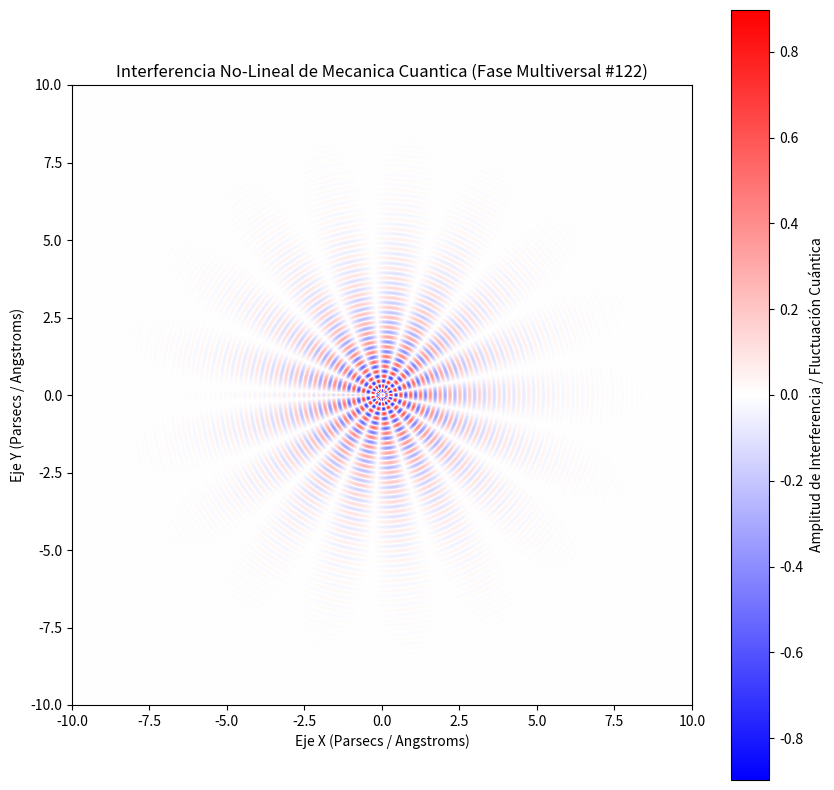

Write the Python code that produced this figure.
%matplotlib inline
# Simulación Multiversal: Mecanica Cuantica - Variante 122
import numpy as np
import matplotlib.pyplot as plt

# Parámetros Físicos No-Lineales
omega_1 = 19.775
omega_2 = 8.642
lambda_decay = 0.578
phase_shift = 2.051

x = np.linspace(-10, 10, 800)
y = np.linspace(-10, 10, 800)
X, Y = np.meshgrid(x, y)

# Dinámica de Fluidos / Campos Tensor-Escalares (Fase Multiversal)
R = np.sqrt(X**2 + Y**2) + 1e-5
Z = (np.sin(omega_1 * R + phase_shift) * np.cos(omega_2 * np.arctan2(Y, X))) * np.exp(-lambda_decay * R)

plt.figure(figsize=(10, 10))
plt.imshow(Z, cmap='bwr', extent=[-10, 10, -10, 10], origin='lower')
plt.colorbar(label='Amplitud de Interferencia / Fluctuación Cuántica')
plt.title(r'Interferencia No-Lineal de Mecanica Cuantica (Fase Multiversal #122)')
plt.xlabel('Eje X (Parsecs / Angstroms)')
plt.ylabel('Eje Y (Parsecs / Angstroms)')
plt.show()
